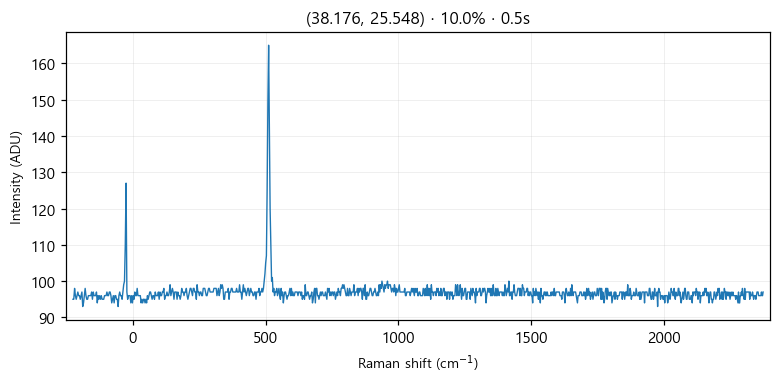

Data behind this chart, as committed beside it:
# laser_power_pct, 10.0
# exposure_time, 0.5
# laser_nm, 532
# mode, single
pixel_index, raman_shift_cm-1, wavelength_nm, intensity
0, -225.3, 525.7, 95.0
1, -222.2, 525.8, 95.0
2, -219.2, 525.9, 98.0
3, -216.1, 526, 96.0
4, -213, 526.1, 95.0
5, -210, 526.1, 96.0
6, -206.9, 526.2, 97.0
7, -203.8, 526.3, 96.0
8, -200.8, 526.4, 96.0
9, -197.7, 526.5, 95.0
10, -194.7, 526.6, 96.0
11, -191.6, 526.7, 97.0
12, -188.6, 526.7, 93.0
13, -185.5, 526.8, 94.0
14, -182.4, 526.9, 96.0
15, -179.4, 527, 98.0
16, -176.3, 527.1, 96.0
17, -173.3, 527.2, 95.0
18, -170.2, 527.2, 95.0
19, -167.2, 527.3, 96.0
20, -164.2, 527.4, 96.0
21, -161.1, 527.5, 96.0
22, -158.1, 527.6, 96.0
23, -155, 527.7, 97.0
24, -152, 527.8, 95.0
25, -148.9, 527.8, 97.0
26, -145.9, 527.9, 96.0
27, -142.9, 528, 96.0
28, -139.8, 528.1, 96.0
29, -136.8, 528.2, 97.0
30, -133.8, 528.3, 94.0
31, -130.7, 528.3, 96.0
32, -127.7, 528.4, 95.0
33, -124.7, 528.5, 96.0
34, -121.6, 528.6, 95.0
35, -118.6, 528.7, 96.0
36, -115.6, 528.8, 95.0
37, -112.6, 528.9, 95.0
38, -109.5, 528.9, 95.0
39, -106.5, 529, 96.0
40, -103.5, 529.1, 96.0
41, -100.5, 529.2, 96.0
42, -97.44, 529.3, 97.0
43, -94.42, 529.4, 96.0
44, -91.41, 529.4, 96.0
45, -88.39, 529.5, 97.0
46, -85.38, 529.6, 97.0
47, -82.36, 529.7, 96.0
48, -79.35, 529.8, 94.0
49, -76.34, 529.9, 95.0
50, -73.33, 530, 96.0
51, -70.32, 530, 94.0
52, -67.31, 530.1, 96.0
53, -64.3, 530.2, 96.0
54, -61.3, 530.3, 95.0
55, -58.29, 530.4, 95.0
... 968 more rows
